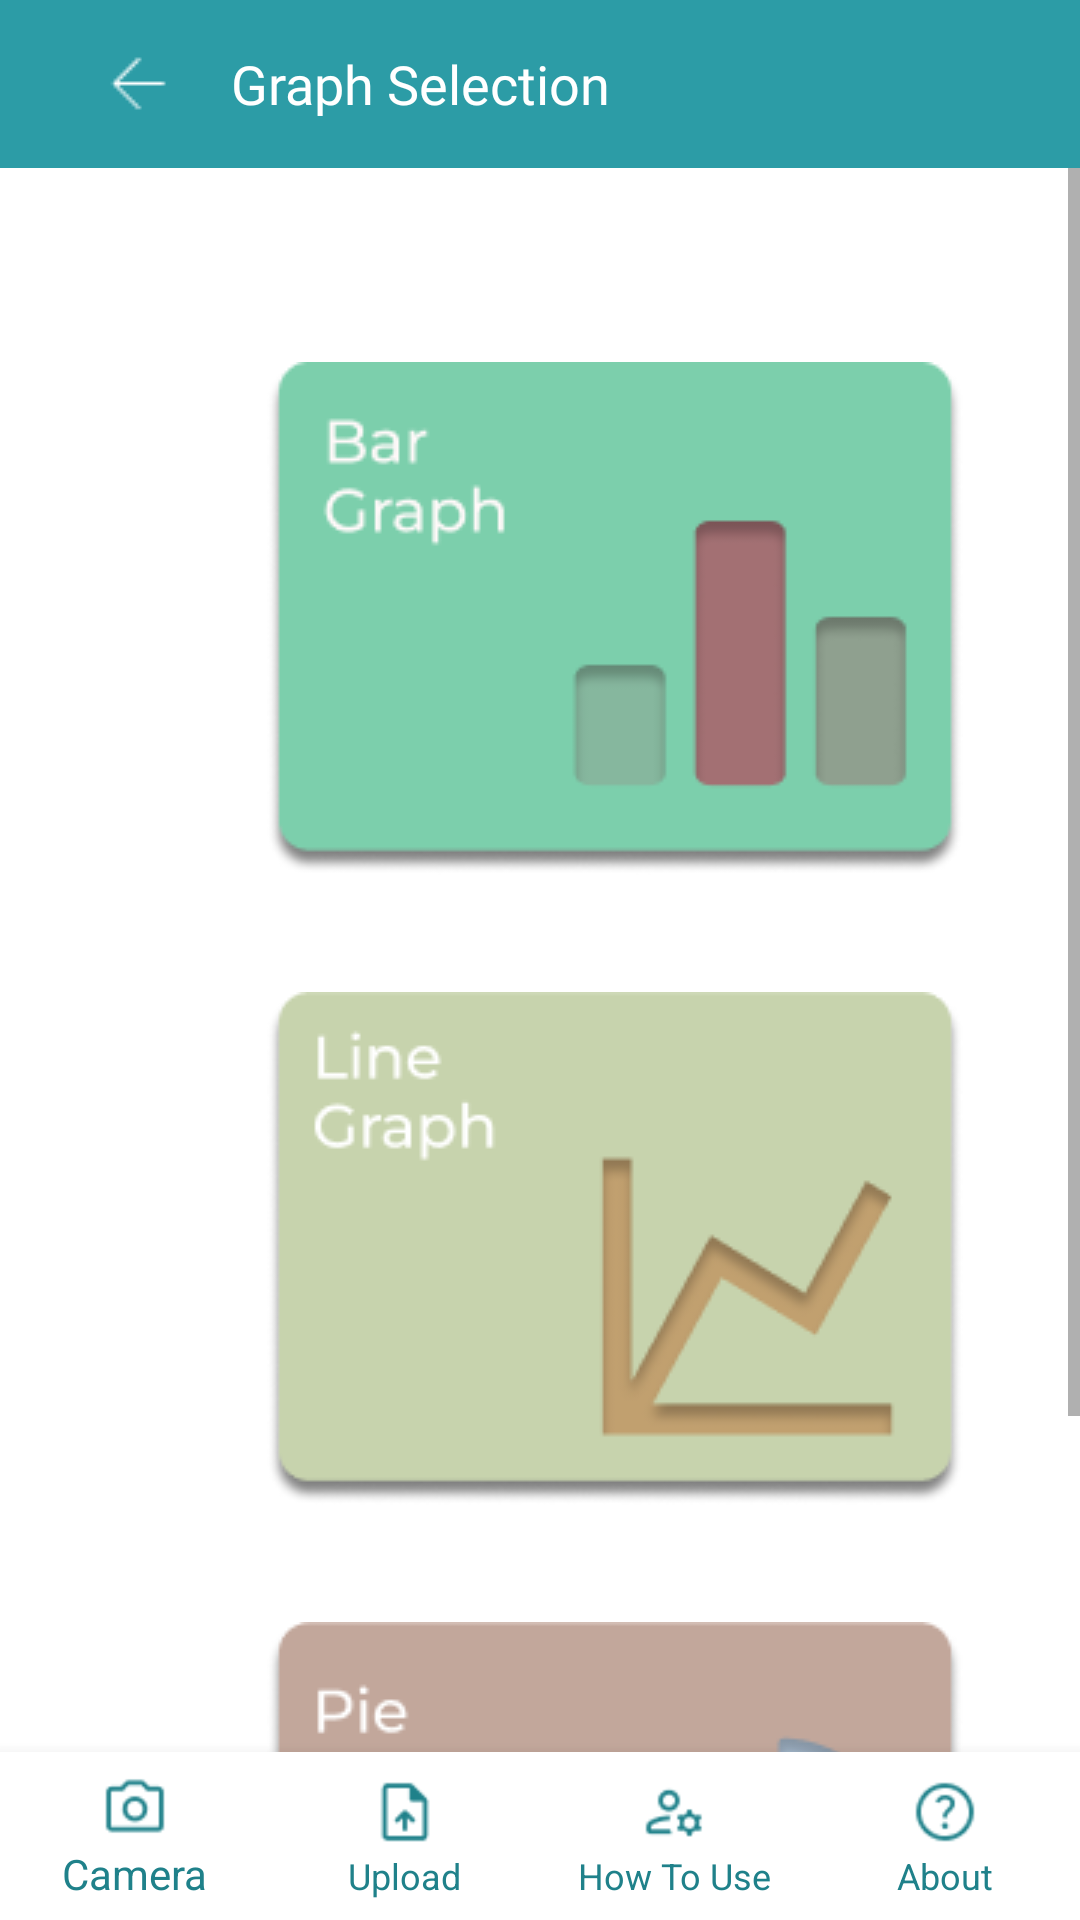

Reconstruct the res/layout file that produces this screen, plus the resources it refers to.
<!-- AndroidManifest.xml: application theme Theme.GRAPHpick -->
<!-- res/layout/activity_graph.xml -->
<?xml version="1.0" encoding="utf-8"?>
<RelativeLayout
    xmlns:android="http://schemas.android.com/apk/res/android"
    xmlns:app="http://schemas.android.com/apk/res-auto"
    xmlns:tools="http://schemas.android.com/tools"
    android:layout_width="match_parent"
    android:layout_height="match_parent"
    android:background="#FFFFFF"
    tools:context=".Graph">

    <androidx.appcompat.widget.Toolbar
        android:id="@+id/toolbar"
        android:layout_width="match_parent"
        android:layout_height="?attr/actionBarSize"
        android:background="#2C9CA6">

        <ImageButton
            android:id="@+id/backButton"
            android:layout_width="wrap_content"
            android:layout_height="wrap_content"
            android:layout_gravity="start"
            android:src="@drawable/fback"
            android:background="?attr/selectableItemBackgroundBorderless"
            android:paddingStart="16dp"
            android:paddingEnd="16dp"/>

        <TextView
            android:id="@+id/titleTextView"
            android:layout_width="wrap_content"
            android:layout_height="wrap_content"
            android:layout_toEndOf="@+id/backButton"
            android:fontFamily="@font/montregular"
            android:layout_marginStart="8dp"
            android:text="Graph Selection"
            android:textColor="#FFFFFF"
            android:textSize="18sp"
            android:layout_centerVertical="true"/>

    </androidx.appcompat.widget.Toolbar>

    <ScrollView
        android:layout_width="match_parent"
        android:layout_height="wrap_content"
        android:layout_below="@id/toolbar"
        android:layout_above="@id/nav">

        <LinearLayout
            android:layout_width="match_parent"
            android:layout_height="wrap_content"
            android:orientation="vertical">

            <ImageButton
                android:id="@+id/barButton"
                android:layout_width="300dp"
                android:layout_height="200dp"
                android:layout_marginTop="50dp"
                android:layout_marginStart="55dp"
                android:background="@drawable/transparent_button"
                android:src="@drawable/fbar"
                />

            <ImageButton
                android:id="@+id/lineButton"
                android:layout_width="300dp"
                android:layout_height="200dp"
                android:layout_marginTop="10dp"
                android:layout_marginStart="55dp"
                android:background="@drawable/transparent_button"
                android:src="@drawable/fline"
                />

            <ImageButton
                android:id="@+id/pieButton"
                android:layout_width="300dp"
                android:layout_height="200dp"
                android:layout_marginTop="10dp"
                android:layout_marginStart="55dp"
                android:elevation="2dp"
                android:background="@drawable/transparent_button"
                android:src="@drawable/fpie"
                />

        </LinearLayout>

    </ScrollView>

    <com.google.android.material.bottomnavigation.BottomNavigationView
        android:id="@+id/nav"
        android:layout_width="match_parent"
        android:layout_alignParentBottom="true"
        app:menu="@menu/bar"
        android:background="@drawable/nav"
        android:layout_height="wrap_content"
        app:itemIconTint="#1F818A"
        app:itemTextColor="#1F818A"
        app:labelVisibilityMode="labeled"
        app:itemTextAppearanceActiveBoldEnabled="false"
        />

</RelativeLayout>
<!-- resources referenced by this layout -->
<resources>
  <!-- drawable fback: png bitmap (drawable, 184 bytes) -->
  <!-- drawable fbar: png bitmap (drawable, 7746 bytes) -->
  <!-- drawable fline: png bitmap (drawable, 9305 bytes) -->
  <!-- drawable fpie: png bitmap (drawable, 9050 bytes) -->
  <!-- drawable nav (drawable) -->
  <?xml version="1.0" encoding="utf-8"?>
  <shape xmlns:android="http://schemas.android.com/apk/res/android">
  
      <solid
          android:color="@color/white"
          />
      <stroke
          android:width="2dp"
          android:color="@color/white"
          />
  
  </shape>
  <style name="Theme.GRAPHpick" parent="Theme.AppCompat.Light.DarkActionBar">
          
          <item name="colorPrimary">@color/purple_500</item>
          <item name="colorPrimaryVariant">@color/purple_700</item>
          <item name="colorOnPrimary">@color/white</item>
          
          <item name="colorSecondary">@color/teal_200</item>
          <item name="colorSecondaryVariant">@color/teal_700</item>
          <item name="colorOnSecondary">@color/black</item>
          
          <item name="android:statusBarColor">?attr/colorPrimaryVariant</item>
  
          
          <item name="android:windowBackground">@color/white</item>
      </style>
  <color name="white">#FFFFFFFF</color>
  <color name="purple_500">#FF6200EE</color>
  <color name="purple_700">#FF3700B3</color>
  <color name="teal_200">#FF03DAC5</color>
  <color name="teal_700">#FF018786</color>
  <color name="black">#FF000000</color>
</resources>
